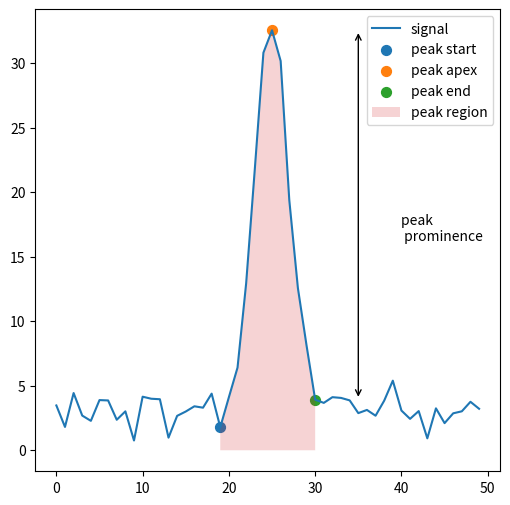

Write the Python code that produced this figure.
import numpy as np
import matplotlib.pyplot as plt

# always generate the same plot
np.random.seed(1234)

amp, width, rt = 30.0, 2.0, 25.0
time = np.arange(50)
signal =  amp * np.power(np.e, -0.5 * ((time - rt) / width) ** 2)
noise = np.random.normal(size=signal.size, scale=1)
x = signal + noise + 3

start, apex, end = 19, 25, 30

fig, ax = plt.subplots(figsize=(6, 6))
ax.plot(time, x, label="signal")
ax.scatter(time[start], x[start], label="peak start", s=50)
ax.scatter(time[apex], x[apex], label="peak apex", s=50)
ax.scatter(time[end], x[end], label="peak end", s=50)
ax.fill_between(time[start:end + 1], x[start:end + 1], alpha=0.2, label="peak region")
ax.annotate(
    text='',
    xy=(time[end + 5], x[end]),
    xytext=(time[end + 5], x[apex]),
    arrowprops=dict(arrowstyle='<->')
)
ax.annotate(text='peak \n prominence', xy=(time[end + 10], x[apex] / 2))
ax.legend()
